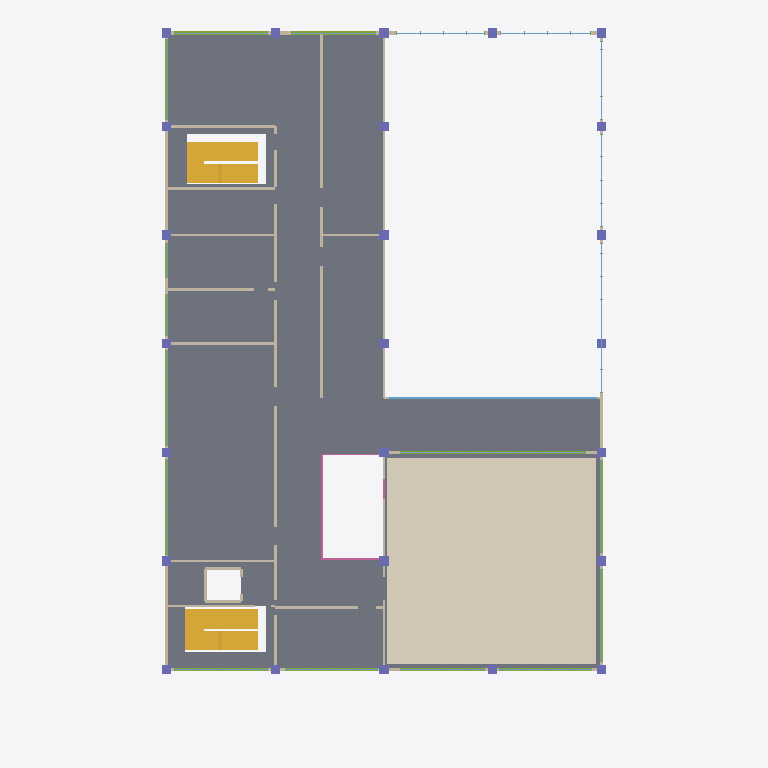
Plan cut of the same IFC building model at storey '2F' (level 4.10 m, cut at 5.50 m), seen from above with north up, elements coloured by IFC class: 65 slabs (grey), 33 walls (beige), 25 columns (violet), 20 windows (light blue), 14 members (olive), 4 stairs (yellow), 4 railings (pink), 1 covering (cream). Cut surfaces are drawn darker.
Extent 28.6 m × 45.8 m × 16.9 m (x, y, z). Storeys (5): 地下プール槽 at -1.25 m; 1F at 0.10 m; 2F at 4.10 m; 3F at 8.10 m; RF at 12.10 m. Elements (1070): 352 IfcMember, 330 IfcWall, 155 IfcSlab, 100 IfcBuildingElementProxy, 48 IfcWindow, 40 IfcRailing, 25 IfcColumn, 13 IfcBeam, 5 IfcStair, 2 IfcCovering.

HEADER;
FILE_DESCRIPTION(('ViewDefinition [CoordinationView]'),'2;1');
FILE_NAME('','2026-09-26T06:14:11',(''),(''),'IfcOpenShell 0.8.5-1c5b825','IfcOpenShell 0.8.5-1c5b825','');
FILE_SCHEMA(('IFC4'));
ENDSEC;
DATA;
#1=IFCPROJECT('24Yu$3C2D9ggIC0$4Q3FhV',$,'スポーツ施設 標準解答例①｜概形BIM','平面図・断面図から手動で再構成した概形BIM。図面寸法と仮設定を属性で区別。',$,$,$,(#10),#5);
#12=IFCSITE('1lyqeBQkn2TBeIe_amrhLZ',$,'敷地 52m×32m',$,$,#20,$,$,$,$,$,$,$,$);
#13=IFCBUILDING('3bt5SPk_j2ZPLNCF8Pih8q',$,'健康づくりスポーツ施設',$,$,#25,$,$,$,$,$,$);
#26=IFCBUILDINGSTOREY('3bWSMyFAPElfmQt3wCrEug',$,'地下プール槽',$,$,#32,$,$,$,-1.25);
#33=IFCBUILDINGSTOREY('1UHczhEsv6lgzLhfZdag1e',$,'1F',$,$,#38,$,$,$,0.1);
#39=IFCBUILDINGSTOREY('0BHq4fAgPCQBZRjudPXCJj',$,'2F',$,$,#44,$,$,$,4.1);
#45=IFCBUILDINGSTOREY('3i$h164i9A0OGKjI0QFsY$',$,'3F',$,$,#50,$,$,$,8.1);
#51=IFCBUILDINGSTOREY('1IHyffBZn7GuuYaiLP_mzh',$,'RF',$,$,#56,$,$,$,12.1);
#33538=IFCCOVERING('14Sr8ULezHiwIYNLjJBOr6',$,'多目的スポーツ室 床','平面図を参照して概形化。厚さ・高さ等は推定を含む',$,#33543,#33552,'e1044',.FLOORING.);
#2168=IFCSLAB('0P99ZcjSnOAB7awHIUoddG',$,'2階 床','平面図を参照して概形化。厚さ・高さ等は推定を含む',$,#2173,#2182,'e0065',.FLOOR.);
#1944=IFCSLAB('2gr0DTFOfT29TRN8CaghKk',$,'2階 床','平面図を参照して概形化。厚さ・高さ等は推定を含む',$,#1949,#1958,'e0058',.FLOOR.);
#2136=IFCSLAB('3vzO6$8MvMtuhq8l5p2mdw',$,'2階 床','平面図を参照して概形化。厚さ・高さ等は推定を含む',$,#2141,#2150,'e0064',.FLOOR.);
#2072=IFCSLAB('3XOb5E8nrTDQsnZYD4$3An',$,'2階 床','平面図を参照して概形化。厚さ・高さ等は推定を含む',$,#2077,#2086,'e0062',.FLOOR.);
#2520=IFCSLAB('0xxlXni2vPwfkpL39vidL8',$,'2階 床','平面図を参照して概形化。厚さ・高さ等は推定を含む',$,#2525,#2534,'e0076',.FLOOR.);
#1656=IFCSLAB('10dfsUwijRjRmZ9$lrlC07',$,'2階 床','平面図を参照して概形化。厚さ・高さ等は推定を含む',$,#1661,#1670,'e0049',.FLOOR.);
#2488=IFCSLAB('0DobWSSjvK0v2xXlPxeg$2',$,'2階 床','平面図を参照して概形化。厚さ・高さ等は推定を含む',$,#2493,#2502,'e0075',.FLOOR.);
#2104=IFCSLAB('1IUliP9VXQBu5fJ4stFMyL',$,'2階 床','平面図を参照して概形化。厚さ・高さ等は推定を含む',$,#2109,#2118,'e0063',.FLOOR.);
#1592=IFCSLAB('3cOy$eii5NnRL5mDEGksap',$,'2階 床','平面図を参照して概形化。厚さ・高さ等は推定を含む',$,#1597,#1606,'e0047',.FLOOR.);
#2040=IFCSLAB('1yQ1wAopXMBPsI7_R_v8nd',$,'2階 床','平面図を参照して概形化。厚さ・高さ等は推定を含む',$,#2045,#2054,'e0061',.FLOOR.);
#2424=IFCSLAB('03HuZvEWbLZvFa9JXukGJe',$,'2階 床','平面図を参照して概形化。厚さ・高さ等は推定を含む',$,#2429,#2438,'e0073',.FLOOR.);
#1912=IFCSLAB('0Ia8sU9Y9HygzJA57WcCnD',$,'2階 床','平面図を参照して概形化。厚さ・高さ等は推定を含む',$,#1917,#1926,'e0057',.FLOOR.);
#1976=IFCSLAB('2m7$POPufMxgJcZ_1NRJSU',$,'2階 床','平面図を参照して概形化。厚さ・高さ等は推定を含む',$,#1981,#1990,'e0059',.FLOOR.);
#2296=IFCSLAB('3aQKS1mSXM38aZYEuab9ZT',$,'2階 床','平面図を参照して概形化。厚さ・高さ等は推定を含む',$,#2301,#2310,'e0069',.FLOOR.);
#1880=IFCSLAB('0vsf4T1nDJ388D47DY$RQ9',$,'2階 床','平面図を参照して概形化。厚さ・高さ等は推定を含む',$,#1885,#1894,'e0056',.FLOOR.);
#696=IFCSLAB('1EpSf4K5jOXQ0qcan5bKmT',$,'2階 床','平面図を参照して概形化。厚さ・高さ等は推定を含む',$,#701,#710,'e0019',.FLOOR.);
#1624=IFCSLAB('0Zaai20QnU5fNe1qbTmzx$',$,'2階 床','平面図を参照して概形化。厚さ・高さ等は推定を含む',$,#1629,#1638,'e0048',.FLOOR.);
#2264=IFCSLAB('2omQNNb2XStvI4svKlVFKe',$,'2階 床','平面図を参照して概形化。厚さ・高さ等は推定を含む',$,#2269,#2278,'e0068',.FLOOR.);
#2456=IFCSLAB('01c1quc1HUifO$GQQA5zup',$,'2階 床','平面図を参照して概形化。厚さ・高さ等は推定を含む',$,#2461,#2470,'e0074',.FLOOR.);
#664=IFCSLAB('0bm3jWP9HUSf7DAUHovIM3',$,'2階 床','平面図を参照して概形化。厚さ・高さ等は推定を含む',$,#669,#678,'e0018',.FLOOR.);
#30299=IFCSTAIR('0jB_JRmaLEb8B9o4z9BKZ3',$,'1F west 階段（概形）',$,$,#30304,$,$,$);
#1816=IFCSLAB('1OnlgZZ1rIZRvjtiU_Ljga',$,'2階 床','平面図を参照して概形化。厚さ・高さ等は推定を含む',$,#1821,#1830,'e0054',.FLOOR.);
#31109=IFCSTAIR('2QeeM_cyj7OO7_jYSHJtou',$,'1F east 階段（概形）',$,$,#31114,$,$,$);
#1176=IFCSLAB('240DZ$NEHGLx_ms_PK5_1r',$,'2階 床','平面図を参照して概形化。厚さ・高さ等は推定を含む',$,#1181,#1190,'e0034',.FLOOR.);
#1560=IFCSLAB('0TnBo7shfVEeIyB1Keaxie',$,'2階 床','平面図を参照して概形化。厚さ・高さ等は推定を含む',$,#1565,#1574,'e0046',.FLOOR.);
#1496=IFCSLAB('2URFbx5cHQUAnrQFnfkcOv',$,'2階 床','平面図を参照して概形化。厚さ・高さ等は推定を含む',$,#1501,#1510,'e0044',.FLOOR.);
#2392=IFCSLAB('0S4PmjmF9Nq92rgnW8$eqx',$,'2階 床','平面図を参照して概形化。厚さ・高さ等は推定を含む',$,#2397,#2406,'e0072',.FLOOR.);
#1144=IFCSLAB('1judpP6S1UKBJk0tWU6arE',$,'2階 床','平面図を参照して概形化。厚さ・高さ等は推定を含む',$,#1149,#1158,'e0033',.FLOOR.);
#2328=IFCSLAB('06ZTsb1ZjVn9em3tELs2FU',$,'2階 床','平面図を参照して概形化。厚さ・高さ等は推定を含む',$,#2333,#2342,'e0070',.FLOOR.);
#1688=IFCSLAB('3VUbJ9VBzHrvwdbeTIWV3E',$,'2階 床','平面図を参照して概形化。厚さ・高さ等は推定を含む',$,#1693,#1702,'e0050',.FLOOR.);
#1848=IFCSLAB('1BMzo2IZXOcR9Or1Sc66Oh',$,'2階 床','平面図を参照して概形化。厚さ・高さ等は推定を含む',$,#1853,#1862,'e0055',.FLOOR.);
#1784=IFCSLAB('2tF9l_565Tq9w$xdObR$_z',$,'2階 床','平面図を参照して概形化。厚さ・高さ等は推定を含む',$,#1789,#1798,'e0053',.FLOOR.);
#568=IFCSLAB('1CQWBwmjjOvQK5ok8b$gtl',$,'2階 床','平面図を参照して概形化。厚さ・高さ等は推定を含む',$,#573,#582,'e0015',.FLOOR.);
#1720=IFCSLAB('1Ve5QpymXToummbvVP2flw',$,'2階 床','平面図を参照して概形化。厚さ・高さ等は推定を含む',$,#1725,#1734,'e0051',.FLOOR.);
#600=IFCSLAB('3pjqPbhdnJoAuYdgKn$_7s',$,'2階 床','平面図を参照して概形化。厚さ・高さ等は推定を含む',$,#605,#614,'e0016',.FLOOR.);
#2200=IFCSLAB('1UToxWw9nHVByO$cdYyX07',$,'2階 床','平面図を参照して概形化。厚さ・高さ等は推定を含む',$,#2205,#2214,'e0066',.FLOOR.);
#536=IFCSLAB('30qlNwsJfMtho6ElWFlZlX',$,'2階 床','平面図を参照して概形化。厚さ・高さ等は推定を含む',$,#541,#550,'e0014',.FLOOR.);
#1112=IFCSLAB('3j8Ok$XBHSDxwTDtTYBh9V',$,'2階 床','平面図を参照して概形化。厚さ・高さ等は推定を含む',$,#1117,#1126,'e0032',.FLOOR.);
#632=IFCSLAB('1pzSAqrVvVLAyjpknTpVca',$,'2階 床','平面図を参照して概形化。厚さ・高さ等は推定を含む',$,#637,#646,'e0017',.FLOOR.);
#31919=IFCSTAIR('0OWDBBw8f0JfHJbN2Kn$0w',$,'2F west 階段（概形）',$,$,#31924,$,$,$);
#32729=IFCSTAIR('1WhVjQx_jAeO59e7SxDC_k',$,'2F east 階段（概形）',$,$,#32734,$,$,$);
#27290=IFCWALL('3YC5A0C9DHGempj8mbSej3',$,'2階 更衣室南壁','平面図を参照して概形化。厚さ・高さ等は推定を含む',$,#27295,#27304,'e0850',$);
#472=IFCSLAB('2KH$cmIGHLTu2y3aX2D1i8',$,'2階 床','平面図を参照して概形化。厚さ・高さ等は推定を含む',$,#477,#486,'e0012',.FLOOR.);
#1016=IFCSLAB('0KFEghTePP4AetAHM_mATC',$,'2階 床','平面図を参照して概形化。厚さ・高さ等は推定を含む',$,#1021,#1030,'e0029',.FLOOR.);
#1080=IFCSLAB('0_Wg_0X9PP2gpRfSysqbC_',$,'2階 床','平面図を参照して概形化。厚さ・高さ等は推定を含む',$,#1085,#1094,'e0031',.FLOOR.);
#1432=IFCSLAB('1T4C1zKvbKDhn_Cvcb_6F0',$,'2階 床','平面図を参照して概形化。厚さ・高さ等は推定を含む',$,#1437,#1446,'e0042',.FLOOR.);
#1400=IFCSLAB('3FYLcCKobIUw6F6O7xikxz',$,'2階 床','平面図を参照して概形化。厚さ・高さ等は推定を含む',$,#1405,#1414,'e0041',.FLOOR.);
#27258=IFCWALL('0kXcWqXIvHy8EW8zNDGe95',$,'2階 更衣室北壁','平面図を参照して概形化。厚さ・高さ等は推定を含む',$,#27263,#27272,'e0849',$);
#27706=IFCWINDOW('22O10sZg1G_g5GlS6GDVha',$,'見学コーナー ガラス ガラス','仮設定',$,#27711,#27720,'e0863',$,$,$,$,$);
#2008=IFCSLAB('2nXFE7QjjQ3Bbsf$pxm8ZS',$,'2階 床','平面図を参照して概形化。厚さ・高さ等は推定を含む',$,#2013,#2022,'e0060',.FLOOR.);
#504=IFCSLAB('3$7rSY8njPeQTZgvyQ9vtM',$,'2階 床','平面図を参照して概形化。厚さ・高さ等は推定を含む',$,#509,#518,'e0013',.FLOOR.);
#27130=IFCWALL('2xbeM8cLzShOHfKUijWBNd',$,'2階 更衣室北壁','平面図を参照して概形化。厚さ・高さ等は推定を含む',$,#27135,#27144,'e0845',$);
#24346=IFCWALL('3bqYUObLnSZ9CjHM8yKee2',$,'北側諸室・廊下','平面図を参照して概形化。厚さ・高さ等は推定を含む',$,#24351,#24360,'e0758',$);
#28282=IFCMEMBER('2XYRgzXeTLruTTvkRM5sM3',$,'スポーツ室 見学側','平面図を参照して概形化。厚さ・高さ等は推定を含む',$,#28287,#28296,'e0881',$);
#24730=IFCWALL('05xL3c0fvJveDwun5ZWugs',$,'北側諸室境界','平面図を参照して概形化。厚さ・高さ等は推定を含む',$,#24735,#24744,'e0770',$);
#9210=IFCWALL('34$QOYmJfPZwUj7HdbZcM5',$,'北面 外壁','平面図を参照して概形化。厚さ・高さ等は推定を含む',$,#9215,#9224,'e0285',$);
#24762=IFCWALL('1sllxyKZzTmQSlvZq0TOlc',$,'北側諸室境界','平面図を参照して概形化。厚さ・高さ等は推定を含む',$,#24767,#24776,'e0771',$);
#24666=IFCWALL('2Uk8Ifx2vSdeSmrYDoWR4a',$,'北側諸室境界','平面図を参照して概形化。厚さ・高さ等は推定を含む',$,#24671,#24680,'e0768',$);
#952=IFCSLAB('0C7Pe46zPUE893INvBu5SS',$,'2階 床','平面図を参照して概形化。厚さ・高さ等は推定を含む',$,#957,#966,'e0027',.FLOOR.);
#7866=IFCWALL('3GZZvUBOfHSPck2ALLPiLI',$,'北面 外壁','平面図を参照して概形化。厚さ・高さ等は推定を含む',$,#7871,#7880,'e0243',$);
#440=IFCSLAB('1iM$56hiHSpQzsLOZq4$w3',$,'2階 床','平面図を参照して概形化。厚さ・高さ等は推定を含む',$,#445,#454,'e0011',.FLOOR.);
#728=IFCSLAB('3voAFP9TPH7uNuZyz4ocp7',$,'2階 床','平面図を参照して概形化。厚さ・高さ等は推定を含む',$,#733,#742,'e0020',.FLOOR.);
#920=IFCSLAB('2uN61ibHHJ5xkbfE2giLr2',$,'2階 床','平面図を参照して概形化。厚さ・高さ等は推定を含む',$,#925,#934,'e0026',.FLOOR.);
#9722=IFCMEMBER('3HJS$QpiHPNPl8wEKlsmgk',$,'東面 主棟外壁','平面図を参照して概形化。厚さ・高さ等は推定を含む',$,#9727,#9736,'e0301',$);
#375=IFCSLAB('0Wak$sGdnQh8Pl$myifm3R',$,'2階 床','平面図を参照して概形化。厚さ・高さ等は推定を含む',$,#381,#390,'e0009',.FLOOR.);
#24410=IFCWALL('1v_g7ggDfVhxYHaLNJPpjO',$,'北側諸室・廊下','平面図を参照して概形化。厚さ・高さ等は推定を含む',$,#24415,#24424,'e0760',$);
#24794=IFCWALL('1VSCe6SB1VUfVbwoXYcGn9',$,'トイレ 男女区画','平面図を参照して概形化。厚さ・高さ等は推定を含む',$,#24799,#24808,'e0772',$);
#27354=IFCWALL('1GiKrgjCzSqhVjuoZWR4q5',$,'空調機械室','平面図を参照して概形化。厚さ・高さ等は推定を含む',$,#27359,#27368,'e0852',$);
#10074=IFCMEMBER('1ERx2g53fP9OIdmhpuh6wR',$,'東面 主棟外壁','平面図を参照して概形化。厚さ・高さ等は推定を含む',$,#10079,#10088,'e0312',$);
#24474=IFCWALL('1PhQN2VSzS7QP6pjiaHYDF',$,'北側諸室・廊下','平面図を参照して概形化。厚さ・高さ等は推定を含む',$,#24479,#24488,'e0762',$);
#1336=IFCSLAB('10NsUOX1jIDACHWt6PzDfD',$,'2階 床','平面図を参照して概形化。厚さ・高さ等は推定を含む',$,#1341,#1350,'e0039',.FLOOR.);
#1208=IFCSLAB('03b3bTbFfLxuhQPKY1BkJL',$,'2階 床','平面図を参照して概形化。厚さ・高さ等は推定を含む',$,#1213,#1222,'e0035',.FLOOR.);
#1528=IFCSLAB('0Ku3ICoRzOghf3XTYpzjpp',$,'2階 床','平面図を参照して概形化。厚さ・高さ等は推定を含む',$,#1533,#1542,'e0045',.FLOOR.);
#29018=IFCRAILING('0QQVY2uLXGCvXyAKQN_yw5',$,'吹抜け 手すり','仮設定',$,#29023,#29032,'e0904',$);
#24634=IFCWALL('1PKHK9p$LVrxWvfY5FKLRM',$,'北側諸室境界','平面図を参照して概形化。厚さ・高さ等は推定を含む',$,#24639,#24648,'e0767',$);
#24698=IFCWALL('02ZqsBYbjHaQSjPgCbr2eC',$,'北側諸室境界','平面図を参照して概形化。厚さ・高さ等は推定を含む',$,#24703,#24712,'e0769',$);
#1368=IFCSLAB('2CfsRW0lXSqvozxfH0gz4u',$,'2階 床','平面図を参照して概形化。厚さ・高さ等は推定を含む',$,#1373,#1382,'e0040',.FLOOR.);
#2360=IFCSLAB('3PBaedvDDNDBNzwog7G4LU',$,'2階 床','平面図を参照して概形化。厚さ・高さ等は推定を含む',$,#2365,#2374,'e0071',.FLOOR.);
#28250=IFCWINDOW('0bOWR_vinT7BVn8BZSVNd3',$,'スポーツ室 見学側 ガラス','仮設定',$,#28255,#28264,'e0880',$,$,$,$,$);
#7994=IFCMEMBER('11x4R00HLLyuGdDhV7Zyjx',$,'北面 外壁','平面図を参照して概形化。厚さ・高さ等は推定を含む',$,#7999,#8008,'e0247',$);
#8378=IFCMEMBER('12nBnw8RvIDR$m7JzMbbAy',$,'北面 外壁','平面図を参照して概形化。厚さ・高さ等は推定を含む',$,#8383,#8392,'e0259',$);
#10458=IFCMEMBER('1A$LlOQjzPoQSrkNg0cK$C',$,'西面 主棟外壁','平面図を参照して概形化。厚さ・高さ等は推定を含む',$,#10463,#10472,'e0324',$);
#10810=IFCMEMBER('1sf5Ajm2HMAu85egzgTN8_',$,'西面 主棟外壁','平面図を参照して概形化。厚さ・高さ等は推定を含む',$,#10815,#10824,'e0335',$);
#17914=IFCMEMBER('0BZzCachXRIuGBuaVrwGy2',$,'南面 カフェ・スポーツ室','平面図を参照して概形化。厚さ・高さ等は推定を含む',$,#17919,#17928,'e0557',$);
#17178=IFCMEMBER('20C0wScdrIgglCfv7mFCEf',$,'西面 カフェ・スポーツ室','平面図を参照して概形化。厚さ・高さ等は推定を含む',$,#17183,#17192,'e0534',$);
#17562=IFCMEMBER('0lv27oVoLR4xzv2XCqw23v',$,'南面 カフェ・スポーツ室','平面図を参照して概形化。厚さ・高さ等は推定を含む',$,#17567,#17576,'e0546',$);
#24890=IFCWALL('1kGnAMFw5Q2PhSyBpYGFDA',$,'階段室','平面図を参照して概形化。厚さ・高さ等は推定を含む',$,#24895,#24904,'e0775',$);
#19642=IFCWALL('2c9syd80vOwf9P8N5VH_IR',$,'プール 南面','平面図を参照して概形化。厚さ・高さ等は推定を含む',$,#19647,#19656,'e0611',$);
#24282=IFCWALL('33NyFrm69K5uFBUAuOLYKO',$,'北側諸室・廊下','平面図を参照して概形化。厚さ・高さ等は推定を含む',$,#24287,#24296,'e0756',$);
#16826=IFCMEMBER('3TC_z5a19NPAAEb0Zo67xf',$,'西面 カフェ・スポーツ室','平面図を参照して概形化。厚さ・高さ等は推定を含む',$,#16831,#16840,'e0523',$);
#9338=IFCMEMBER('397OLxUs5IT8ynzG1fhnKa',$,'北面 外壁','平面図を参照して概形化。厚さ・高さ等は推定を含む',$,#9343,#9352,'e0289',$);
#19738=IFCWINDOW('0snqhHQ2PGuQsGxmZh20Ui',$,'プール 南面 ガラス','仮設定',$,#19743,#19752,'e0614',$,$,$,$,$);
#24218=IFCWALL('23Asf7M9DRNu_cMIGGXQ4V',$,'北側諸室・廊下','平面図を参照して概形化。厚さ・高さ等は推定を含む',$,#24223,#24232,'e0754',$);
#1304=IFCSLAB('2peqTldKLGawKm$2lNk5jT',$,'2階 床','平面図を参照して概形化。厚さ・高さ等は推定を含む',$,#1309,#1318,'e0038',.FLOOR.);
#27514=IFCWALL('2pwVfyE7LR1RLcx8MrvUN3',$,'スポーツ室 北壁','平面図を参照して概形化。厚さ・高さ等は推定を含む',$,#27519,#27528,'e0857',$);
#27450=IFCWALL('0EIwQdra5JpfB$qF7suM$P',$,'スポーツ室 北壁','平面図を参照して概形化。厚さ・高さ等は推定を含む',$,#27455,#27464,'e0855',$);
#1240=IFCSLAB('0uWKMvzhvSThuoGHr1gVso',$,'2階 床','平面図を参照して概形化。厚さ・高さ等は推定を含む',$,#1245,#1254,'e0036',.FLOOR.);
#27194=IFCWALL('1uiFAf4LbJnhZfJ4ox_6f5',$,'2階 更衣室北壁','平面図を参照して概形化。厚さ・高さ等は推定を含む',$,#27199,#27208,'e0847',$);
#7962=IFCWINDOW('3jPF4wIObVDxuBo7W8HQ7x',$,'北面 外壁 ガラス','仮設定',$,#7967,#7976,'e0246',$,$,$,$,$);
#8346=IFCWINDOW('0gQV0A5VHK7Q_9VJaE6SBq',$,'北面 外壁 ガラス','仮設定',$,#8351,#8360,'e0258',$,$,$,$,$);
#10426=IFCWINDOW('3Ov9vhkprVSua14XYhGd9M',$,'西面 主棟外壁 ガラス','仮設定',$,#10431,#10440,'e0323',$,$,$,$,$);
#10778=IFCWINDOW('2ovELnNDzLkv$Y6uoKpc7h',$,'西面 主棟外壁 ガラス','仮設定',$,#10783,#10792,'e0334',$,$,$,$,$);
#17146=IFCWINDOW('2rJO7NldLKBOVecvcWSWPa',$,'西面 カフェ・スポーツ室 ガラス','仮設定',$,#17151,#17160,'e0533',$,$,$,$,$);
#22106=IFCCOLUMN('1kPcwaOejPHgxin_23KNhY',$,'通り芯柱','平面図を参照して概形化。厚さ・高さ等は推定を含む',$,#22111,#22120,'e0688',$);
#22202=IFCCOLUMN('1O5aG0x$jSlgs5N1GxIZaV',$,'通り芯柱','平面図を参照して概形化。厚さ・高さ等は推定を含む',$,#22207,#22216,'e0691',$);
#22490=IFCCOLUMN('0BVBs6LjnQh8eWiwJugOK$',$,'通り芯柱','平面図を参照して概形化。厚さ・高さ等は推定を含む',$,#22495,#22504,'e0700',$);
#22682=IFCCOLUMN('1Z5j3iiwPOjBn4dR_2KQYf',$,'通り芯柱','平面図を参照して概形化。厚さ・高さ等は推定を含む',$,#22687,#22696,'e0706',$);
#16794=IFCWINDOW('0pA8UbcCHJJfLW_QQg0_O9',$,'西面 カフェ・スポーツ室 ガラス','仮設定',$,#16799,#16808,'e0522',$,$,$,$,$);
#9306=IFCWINDOW('1THZM1URHIuw9sJITzJ32g',$,'北面 外壁 ガラス','仮設定',$,#9311,#9320,'e0288',$,$,$,$,$);
#22042=IFCCOLUMN('1cVc3ssTXN$fcwfTUUQ1z8',$,'通り芯柱','平面図を参照して概形化。厚さ・高さ等は推定を含む',$,#22047,#22056,'e0686',$);
#22074=IFCCOLUMN('2nRbBFlkbSNBd1R4mrSnZo',$,'通り芯柱','平面図を参照して概形化。厚さ・高さ等は推定を含む',$,#22079,#22088,'e0687',$);
#22138=IFCCOLUMN('2iPxk$nk9UWhloHtwJWUpT',$,'通り芯柱','平面図を参照して概形化。厚さ・高さ等は推定を含む',$,#22143,#22152,'e0689',$);
#22170=IFCCOLUMN('3aSa3DLZ1QXB3KVXG0Hz7y',$,'通り芯柱','平面図を参照して概形化。厚さ・高さ等は推定を含む',$,#22175,#22184,'e0690',$);
#22298=IFCCOLUMN('3gU3tKuiDM4eH6EBEFZwC0',$,'通り芯柱','平面図を参照して概形化。厚さ・高さ等は推定を含む',$,#22303,#22312,'e0694',$);
#22394=IFCCOLUMN('2IInzvf5HOlvLG2BYkGJj5',$,'通り芯柱','平面図を参照して概形化。厚さ・高さ等は推定を含む',$,#22399,#22408,'e0697',$);
#22586=IFCCOLUMN('1Qju8wfdrT4ermyJHhv5fC',$,'通り芯柱','平面図を参照して概形化。厚さ・高さ等は推定を含む',$,#22591,#22600,'e0703',$);
#8922=IFCWALL('3hWB4cJYzRYB9hGGTeemUW',$,'北面 外壁','平面図を参照して概形化。厚さ・高さ等は推定を含む',$,#8927,#8936,'e0276',$);
#8730=IFCWINDOW('3IxoFXOSDHjuepeMvPQM8F',$,'北面 外壁 ガラス','仮設定',$,#8735,#8744,'e0270',$,$,$,$,$);
#9018=IFCWINDOW('1hoHvX9fPKnuBhpy0Yd3Vs',$,'北面 外壁 ガラス','仮設定',$,#9023,#9032,'e0279',$,$,$,$,$);
#16698=IFCWALL('3M64JT1sjLigSyZd4tqwTR',$,'西面 カフェ・スポーツ室','平面図を参照して概形化。厚さ・高さ等は推定を含む',$,#16703,#16712,'e0519',$);
ENDSEC;
